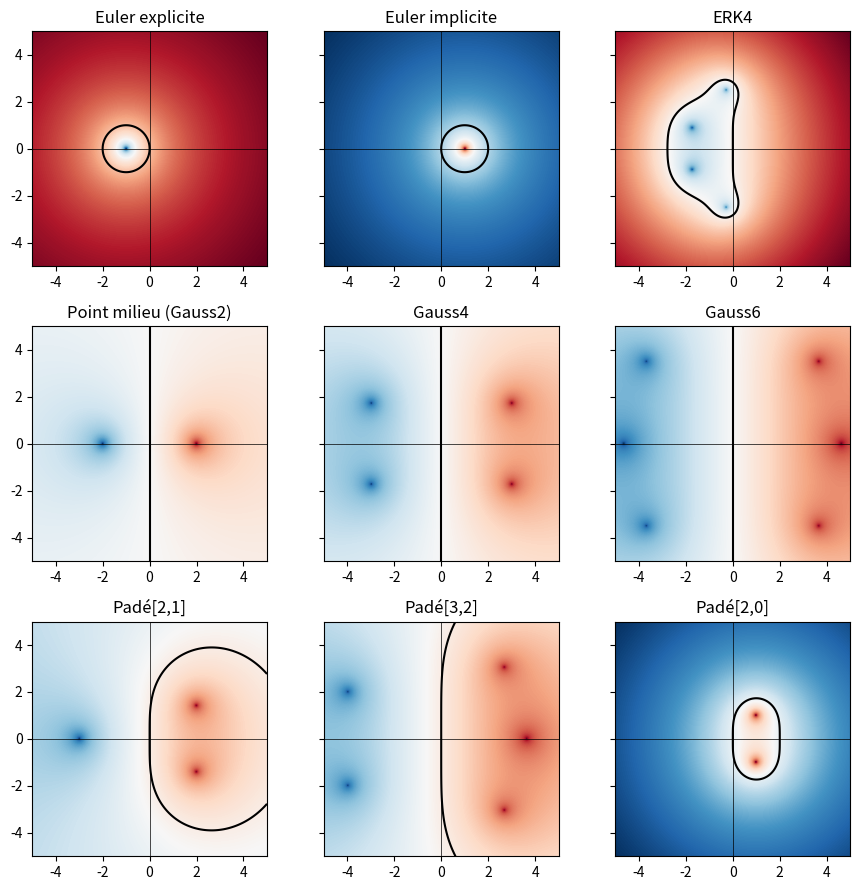

The matplotlib source for this figure:
#!/usr/bin/env python3
# -*- coding: utf-8 -*-

# Copyright (C) 2019-2023, INRIA
#
# This file is part of Openwind.
#
# Openwind is free software: you can redistribute it and/or modify
# it under the terms of the GNU General Public License as published by
# the Free Software Foundation, either version 3 of the License, or
# (at your option) any later version.
#
# Openwind is distributed in the hope that it will be useful,
# but WITHOUT ANY WARRANTY; without even the implied warranty of
# MERCHANTABILITY or FITNESS FOR A PARTICULAR PURPOSE.  See the
# GNU General Public License for more details.
#
# You should have received a copy of the GNU General Public License
# along with Openwind.  If not, see <https://www.gnu.org/licenses/>.
#
# For more informations about authors, see the CONTRIBUTORS file

"""
This script is part of the numerical examples accompanying Alexis THIBAULT's
Ph.D. thesis.

Display the stability regions of various numerical schemes.
This script generates Figure 4.2 of the thesis.

Many numerical schemes for the ODE

    y' = A y

can be put in the form

    y^{n+1} = R(dt*A) y^n,

where R(z) is a quotient of polynomials.
The stability region of that scheme is the set

    S = { z complex number s.t. |R(z)| <= 1 }.

The numerical solution remains stable iff
for any eigenvalue lambda of matrix A,
dt*lambda is in S.
"""

import numpy as np
import matplotlib.pyplot as plt

#%% Select the numerical schemes to display


# You may uncomment some lines to enable the display of the corresponding schemes.
# Do not select more than 9 schemes.
schemas = [
    # --- EULER SCHEMES ---
    ("Euler explicite", lambda z: 1+z),
    ("Euler implicite", lambda z: 1/(1-z)),

    # --- EXPLICIT RUNGE-KUTTA SCHEMES ---
    # ("ERK22", lambda z: 1 + z + z**2/2),
    ("ERK4", lambda z: 1 + z + z**2/2 + z**3/6 + z**4/24),
    # ("ERK5", lambda z: 1 + z + z**2/2 + z**3/6 + z**4/24 + z**5/120),
    # ("ERK6", lambda z: 1 + z + z**2/2 + z**3/6 + z**4/24 + z**5/120 + z**6/720)

    # --- SYMPLECTIC GAUSS METHODS ---
    ("Point milieu (Gauss2)", lambda z: (2+z)/(2-z)),
    ("Gauss4", lambda z: (12 + 6*z + z**2)/(12 - 6*z + z**2)),
    ("Gauss6", lambda z: (120 + 60*z + 12*z**2 + z**3)/(120 - 60*z + 12*z**2 - z**3)),

    # --- SUB-DIAGONAL PADE APPROXIMANTS TO THE EXPONENTIAL ---
    ("Padé[2,1]", lambda z: (1 + z/3)/(1 - 2/3*z + z**2/6)),
    ("Padé[3,2]", lambda z: (1 + 2/5*z + 1/20*z**2)/(1 - 3/5*z + 3/20*z**2 - 1/60*z**3)),
    ("Padé[2,0]", lambda z: 1 / (1 - z + 1/2*z**2)),
    # ("Pade[3,1]", lambda z: (1 + 1/4*z)/(1 - 3/4*z + 1/4*z**2 - 1/24*z**3)),
    ]

# Coordinates in the complex plane
size = 5.0  # determines xmin, xmax, ymin, ymax
xx, yy = np.meshgrid(np.linspace(-size,size,300), np.linspace(-size,size,300))
zz = xx + 1j*yy
omegas = np.linspace(-6,6,100)

#%% Plot the stability function in the complex plane

# Create the subplots
nx = 3
ny = 3
fig, axs = plt.subplots(ny, nx, figsize=(nx*3,ny*3), sharex='row', sharey='row')

for i, (name, Rz) in enumerate(schemas):
    ax = axs[i//nx][i%nx]
    # Use a logarithmic scale for the stability function
    data = np.log10(np.abs(Rz(zz)))
    # Show it using a red-blue colormap
    ax.imshow(data, cmap="RdBu_r", origin='lower', extent=(-size, size, -size, size))
    # Show the level set where data=0 i.e. |R(z)| = 1
    ax.contour(xx, yy, data, [0], cmap="gray")
    # Thin black lines for the axes
    ax.axhline(0, c='k', linewidth=0.5)
    ax.axvline(0, c='k', linewidth=0.5)
    ax.set_title(name)

# Save the figure
plt.tight_layout()
plt.savefig("Chap4_2_stability_regions.png", dpi=300)
